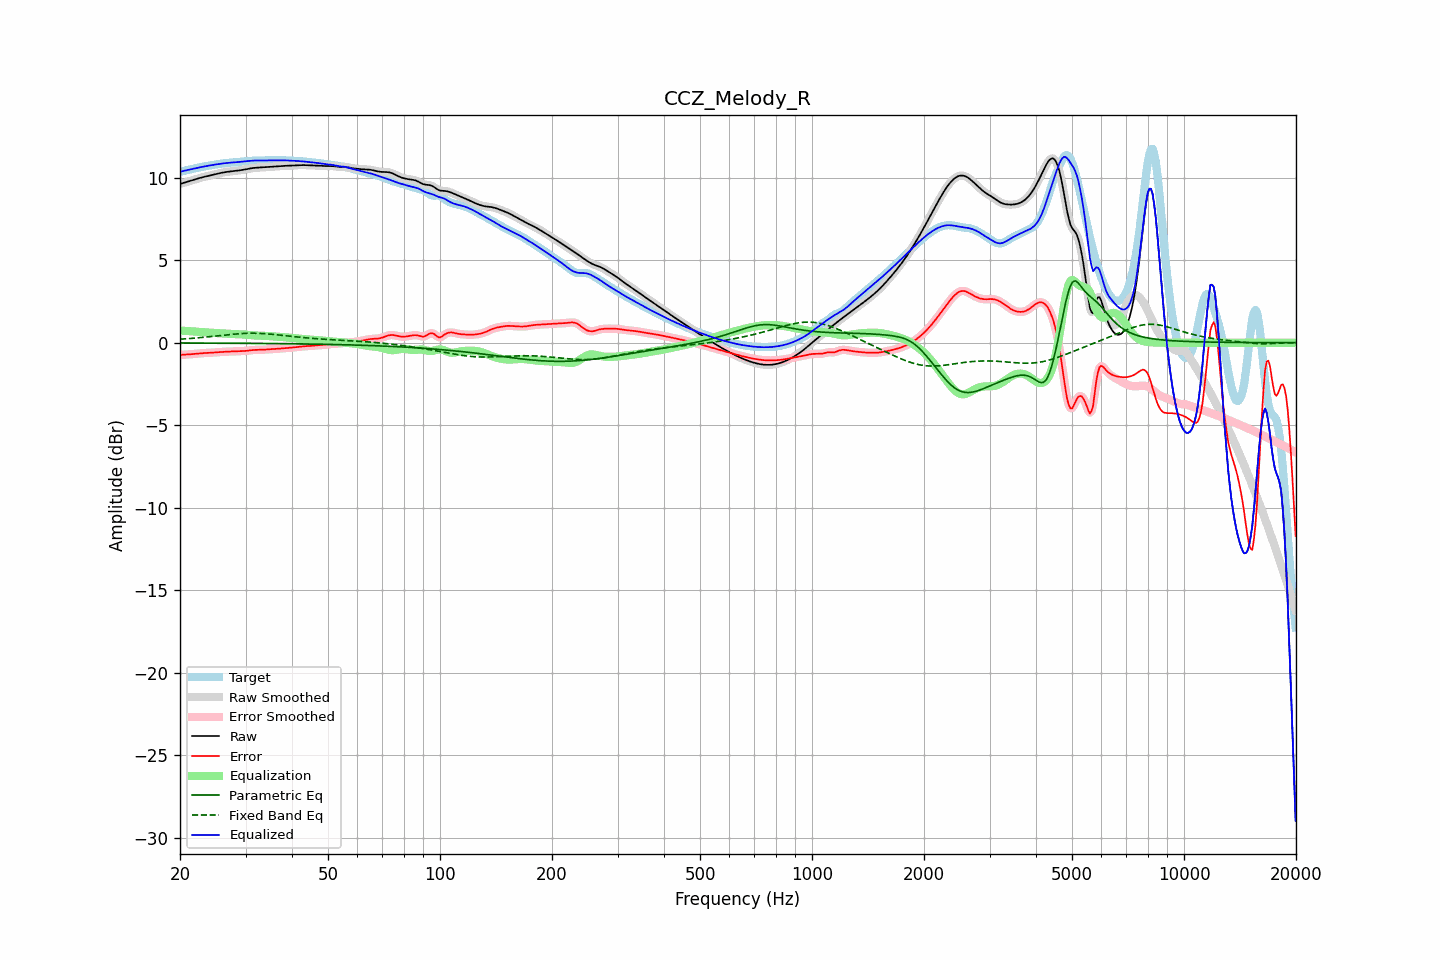

Source data for this figure (header and first rows):
frequency, raw, error, smoothed, error_smoothed, equalization, parametric_eq, fixed_band_eq, equalized_raw, equalized_smoothed, target
20.00, 9.62, -0.74, 9.62, -0.74, 0.74, -0.02, 0.21, 10.36, 10.36, 10.36
20.20, 9.65, -0.73, 9.65, -0.73, 0.73, -0.02, 0.22, 10.38, 10.38, 10.38
20.40, 9.68, -0.72, 9.68, -0.73, 0.73, -0.02, 0.22, 10.41, 10.41, 10.41
20.61, 9.71, -0.72, 9.71, -0.72, 0.72, -0.02, 0.23, 10.43, 10.43, 10.43
20.81, 9.74, -0.71, 9.74, -0.71, 0.71, -0.02, 0.24, 10.45, 10.45, 10.45
21.02, 9.77, -0.71, 9.77, -0.71, 0.71, -0.02, 0.25, 10.47, 10.47, 10.47
21.23, 9.80, -0.70, 9.80, -0.70, 0.70, -0.02, 0.25, 10.50, 10.50, 10.50
21.44, 9.83, -0.69, 9.83, -0.69, 0.69, -0.02, 0.26, 10.52, 10.52, 10.52
21.66, 9.86, -0.69, 9.86, -0.69, 0.68, -0.02, 0.27, 10.54, 10.54, 10.54
21.87, 9.89, -0.68, 9.89, -0.68, 0.68, -0.02, 0.28, 10.56, 10.56, 10.56
22.09, 9.92, -0.67, 9.92, -0.67, 0.67, -0.02, 0.29, 10.58, 10.58, 10.58
22.31, 9.95, -0.66, 9.95, -0.66, 0.66, -0.02, 0.30, 10.61, 10.61, 10.60
22.54, 9.98, -0.65, 9.98, -0.65, 0.65, -0.02, 0.30, 10.63, 10.63, 10.62
22.76, 10.00, -0.64, 10.00, -0.64, 0.64, -0.02, 0.31, 10.65, 10.65, 10.64
22.99, 10.03, -0.63, 10.03, -0.63, 0.63, -0.02, 0.32, 10.66, 10.66, 10.66
23.22, 10.05, -0.63, 10.05, -0.63, 0.63, -0.02, 0.33, 10.68, 10.68, 10.68
23.45, 10.08, -0.62, 10.08, -0.62, 0.62, -0.02, 0.34, 10.70, 10.70, 10.70
23.69, 10.10, -0.62, 10.10, -0.62, 0.62, -0.02, 0.35, 10.72, 10.72, 10.72
23.92, 10.12, -0.61, 10.12, -0.61, 0.61, -0.02, 0.36, 10.73, 10.73, 10.73
24.16, 10.14, -0.61, 10.14, -0.61, 0.61, -0.02, 0.37, 10.75, 10.75, 10.75
24.40, 10.17, -0.60, 10.17, -0.60, 0.60, -0.02, 0.38, 10.77, 10.77, 10.77
24.65, 10.19, -0.59, 10.19, -0.59, 0.59, -0.02, 0.39, 10.78, 10.78, 10.78
24.89, 10.21, -0.59, 10.21, -0.59, 0.59, -0.02, 0.40, 10.80, 10.80, 10.80
25.14, 10.24, -0.58, 10.24, -0.58, 0.58, -0.02, 0.42, 10.81, 10.81, 10.81
25.39, 10.26, -0.57, 10.26, -0.57, 0.57, -0.03, 0.43, 10.83, 10.83, 10.83
25.65, 10.28, -0.56, 10.28, -0.56, 0.56, -0.03, 0.44, 10.84, 10.84, 10.84
25.91, 10.30, -0.56, 10.30, -0.56, 0.56, -0.03, 0.45, 10.86, 10.86, 10.86
26.16, 10.32, -0.55, 10.32, -0.55, 0.55, -0.03, 0.46, 10.87, 10.87, 10.87
26.43, 10.34, -0.55, 10.34, -0.55, 0.55, -0.03, 0.47, 10.88, 10.88, 10.88
26.69, 10.35, -0.54, 10.35, -0.54, 0.54, -0.03, 0.48, 10.89, 10.89, 10.89
26.96, 10.37, -0.54, 10.37, -0.54, 0.54, -0.03, 0.49, 10.90, 10.90, 10.90
27.23, 10.38, -0.53, 10.38, -0.53, 0.53, -0.03, 0.50, 10.91, 10.91, 10.91
27.50, 10.39, -0.53, 10.39, -0.53, 0.53, -0.03, 0.51, 10.92, 10.92, 10.92
27.77, 10.40, -0.53, 10.40, -0.53, 0.53, -0.03, 0.52, 10.93, 10.93, 10.93
28.05, 10.41, -0.52, 10.41, -0.52, 0.52, -0.03, 0.53, 10.93, 10.93, 10.93
28.33, 10.42, -0.52, 10.42, -0.52, 0.52, -0.03, 0.53, 10.94, 10.94, 10.94
28.62, 10.43, -0.52, 10.43, -0.52, 0.52, -0.03, 0.54, 10.95, 10.95, 10.95
28.90, 10.45, -0.51, 10.45, -0.51, 0.51, -0.03, 0.55, 10.96, 10.96, 10.96
29.19, 10.46, -0.51, 10.46, -0.51, 0.51, -0.03, 0.56, 10.97, 10.97, 10.97
29.48, 10.48, -0.50, 10.48, -0.50, 0.50, -0.03, 0.56, 10.98, 10.98, 10.98
29.78, 10.49, -0.50, 10.49, -0.50, 0.50, -0.04, 0.57, 10.99, 10.99, 10.99
30.08, 10.51, -0.49, 10.51, -0.49, 0.49, -0.04, 0.57, 11.00, 11.00, 11.00
30.38, 10.53, -0.48, 10.53, -0.48, 0.48, -0.04, 0.57, 11.01, 11.01, 11.01
30.68, 10.55, -0.47, 10.55, -0.47, 0.47, -0.04, 0.57, 11.02, 11.02, 11.02
30.99, 10.57, -0.46, 10.57, -0.46, 0.46, -0.04, 0.58, 11.03, 11.03, 11.03
31.30, 10.58, -0.45, 10.58, -0.45, 0.45, -0.04, 0.58, 11.04, 11.03, 11.03
31.61, 10.60, -0.44, 10.60, -0.44, 0.44, -0.04, 0.58, 11.04, 11.04, 11.03
31.93, 10.61, -0.43, 10.60, -0.43, 0.44, -0.04, 0.57, 11.04, 11.04, 11.04
32.24, 10.61, -0.43, 10.61, -0.43, 0.43, -0.04, 0.57, 11.04, 11.04, 11.04
32.57, 10.61, -0.43, 10.61, -0.43, 0.43, -0.04, 0.57, 11.04, 11.04, 11.04
32.89, 10.62, -0.43, 10.62, -0.43, 0.42, -0.04, 0.56, 11.04, 11.04, 11.05
33.22, 10.62, -0.43, 10.62, -0.42, 0.42, -0.04, 0.56, 11.04, 11.04, 11.05
33.55, 10.63, -0.42, 10.63, -0.42, 0.42, -0.04, 0.55, 11.05, 11.05, 11.05
33.89, 10.64, -0.41, 10.64, -0.42, 0.41, -0.05, 0.55, 11.05, 11.05, 11.05
34.23, 10.64, -0.41, 10.64, -0.41, 0.41, -0.05, 0.54, 11.05, 11.05, 11.05
34.57, 10.65, -0.40, 10.65, -0.40, 0.40, -0.05, 0.53, 11.06, 11.06, 11.06
34.92, 10.66, -0.40, 10.66, -0.40, 0.40, -0.05, 0.52, 11.06, 11.06, 11.06
35.27, 10.67, -0.39, 10.67, -0.39, 0.39, -0.05, 0.51, 11.06, 11.06, 11.06
35.62, 10.67, -0.38, 10.67, -0.38, 0.38, -0.05, 0.50, 11.06, 11.06, 11.06
35.97, 10.68, -0.38, 10.68, -0.38, 0.38, -0.05, 0.50, 11.06, 11.06, 11.06
... 635 more rows
